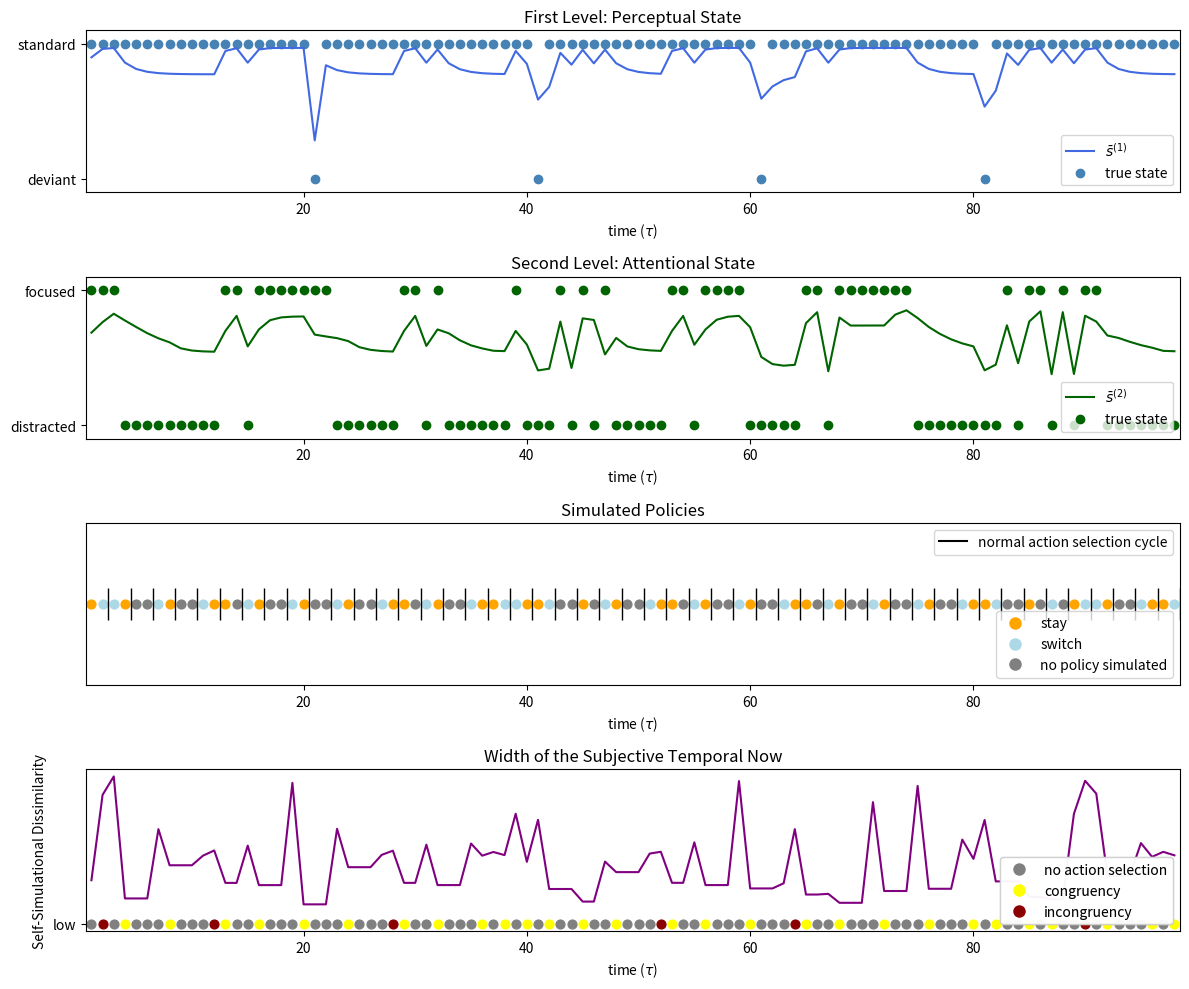

The script that saved this image:
#!/usr/bin/env python
# coding: utf-8

# # The emergence of the ‘width’ of subjective temporality: the self-simulational theory of temporal extension from the perspective of the free energy principle 
# 
# ##### The code is a modified version (permission granted) from Sandved-Smith et. al. (2021): https://colab.research.google.com/<link-removed>

# In[2]:


import numpy as np
import pandas as pd
import seaborn as sns
import matplotlib.pyplot as plt
from matplotlib.lines import Line2D


# In[3]:


def softmax(X):                                                                 
    norm = np.sum(np.exp(X) + 10**-5)
    Y = (np.exp(X) + 10**-5) / norm
    return Y

def softmax_dim2(X):                                                            
    norm = np.sum(np.exp(X) + 10**-5, axis=0)
    Y = (np.exp(X) + 10**-5) / norm
    return Y


# In[42]:


####### Temporal Experience during an odd-ball perceptual task.

################################################################################
### Defining parameters
################################################################################

T = 100                     ### Number of time-steps
Pi2 = np.zeros((2,T))       ### prior attentional actions (stay, switch)

E2 = np.array([0.99,0.99])  ### prior over attentional policies
gammaG2 = 4.0               
C2 = np.array([0.99, 0.01]) ### preference over attentional outcomes (agent is trying to perform the task - ie. maintain attention on the stimulus)

X2 = np.zeros((2,T))        ### attentional states prior (high vs low precision)
X2bar = np.zeros((2,T))     ### attentional states posterior (high vs low precision)

x2 = np.zeros(T)            ### discrete generative process states --> x2 sets gammaA1
x2[0] = 0                   ### start in a focused state
u2 = np.zeros(T)            ### discrete generative process active states --> u2 sets transition probabilities for x2

X1 = np.zeros((2,T))        ### perception prior (standard vs oddball)
X1bar = np.zeros((2,T))     ### perception posterior (standard vs oddball)

O = np.zeros(T)             ### observations (standard vs oddball)

O[int(T/5)]=1;              ### generative process determined by experimenter
O[int(2*T/5)]=1;            ### generative process determined by experimenter
O[int(3*T/5)]=1;            ### generative process determined by experimenter
O[int(4*T/5)]=1;            ### generative process determined by experimenter

O1 = np.zeros((2,T))        ### observation prior (standard vs oddball)
O1bar = np.zeros((2,T))     ### observation posterior (standard vs oddball)
for t in range(T):
    O1bar[int(O[t]),t]=1

X2[:,0] = [0.5,0.5]         ### attentional state prior D2
X1[:,0] = [0.5,0.5]         ### perceptual state prior D1

######## Defining transition matrices  ##########

B2a = np.zeros((2,2))       ### maintain attentional state - "stay"
B2b = np.zeros((2,2))       ### switch atttentional state - "switch"

B2a[:,0]=[.8,0.2]           ###probability of focus/distracted, given focus+stay
B2a[:,1]=[0.0,1.0]          ###probability of focus/distracted, given distracted+stay

B2b[:,0]=[0.0,1.0]          ###probability of focus/distracted, given focus+switch
B2b[:,1]=[1.0,0.0]          ###probability of focus/distracted, given distracted+switch

B1 = np.zeros((2,2))
B1[:,0]=[0.8,0.2]          
B1[:,1]=[0.2,0.8] 

######## Defining likelihood matrices  ##########

A1 = np.zeros((2,2))
A1[:,0] = [0.75,0.25]
A1[:,1] = [0.25,0.75]
gammaA1 = np.zeros(T)

betaA1m = np.zeros(2)
betaA1m[:] = [0.5,2.0]

A2 = np.zeros((2,2))
A2[:,0] = [0.75,0.25]
A2[:,1] = [0.25,0.75]
gammaA2 = 1.0
A2 = softmax_dim2(np.log(A2)*gammaA2)

######## Setting up F & G calculations #######

H2 = np.zeros(2)
H2[0] = np.inner(A2,np.log(A2))[0,0]
H2[1] = np.inner(A2,np.log(A2))[1,1]

G2 = np.zeros((2,T))

######## Setting up the risk tracking and threshold #######
num_policies = 2
                 
action_tracker = []
policy_tracker = []
policy_EFEs = {}
EFEs_last_epoch = {}

risk_over_time = np.full(T, np.nan)
              
threshold = 2.2
skip_counter = 0

################################################################################################################

# Running the simulation
for t in range(T-2):
    betaA1 = np.sum(betaA1m*np.inner(A2,X2[:,t])) ### Bayesian model average (prior precision beliefs)
    gammaA1[t] = betaA1m[int(x2[t])]**-1          ### actual precision is based on generative process (earlier it was betaA1**-1)    
    A1bar = softmax_dim2(A1**gammaA1[t])          ### Precision weighted likelihood mapping
    O1[:,t] = np.inner(A1bar,X1[:,t])             ### Observation priors
    X1bar[:,t] = softmax(np.log(X1[:,t])+gammaA1[t]*np.log(A1[int(O[t]),:])) ### calculate perceptual state posterior

    AtC = 0                                       ### "attentional charge" - inverse precision updating term
    for i in range(2):                            ##loop over outcomes
        for j in range(2):                        ##loop over states
            AtC += (O1bar[i,t]-A1bar[i,j])*X1bar[j,t]*np.log(A1[i,j])  
            
    if AtC > betaA1m[0]:
        AtC = betaA1m[0]-10**-5
    betaA1bar = betaA1 - AtC                      ### inverse precision posterior
    X2bar[:,t] = softmax(np.log(X2[:,t])-1.0*np.log((betaA1m-AtC)/betaA1m*betaA1/betaA1bar))  ### calculate attentional state posterior given precision beliefs  
    
                                                  ### Policy evaluation and execution
    if skip_counter > 0:                          ### skip counter
        skip_counter -= 1
        
        for j in range(t - 1, -1, -1):            ### Loop backwards from the current time step to find last selected policy, and update according to that policy
            if np.all((Pi2[:, j] != 0) & ~np.isnan(Pi2[:, j])):
                last_valid_t = j
                break

        B2 = B2a * Pi2[0, last_valid_t] + B2b * Pi2[1, last_valid_t] ### update state transition matrix B2
        X2[:, t+1] = np.inner(B2, X2bar[:, t])    ### update X2 based on B2 and X2bar
        X1[:, t+1] = np.inner(B1, X1bar[:, t])    ### update X1 based on B1 and X1bar
        u2[t] = np.argmax(Pi2[:, last_valid_t])   ### select attentional action (generative process states)
        
        if u2[t] == 0:
            x2[t+1] = np.random.choice([0, 1], p=B2a[:, int(x2[t])]) ### set generative process state (x2 sets gammaA1), given "stay"
            action_tracker.append(0)
        else:
            x2[t+1] = np.random.choice([0, 1], p=B2b[:, int(x2[t])]) ### set generative process state (x2 sets gammaA1), given "switch"
            action_tracker.append(0)
            
        policy_tracker.append(2)
        continue
        
    elif skip_counter == 0:                       ### if the skip counter == 0, policy-simulation takes place
        current_policy = (t // 2 + t) % num_policies ### leads to a sequence of (0,1),(1,0),(0,1),(1,0), where the brackets can be understood as evaluation epochs
        
        if current_policy == 0:
            X2a = np.inner(B2a, X2bar[:, t])      
            O2a = np.inner(A2, X2a)    
            EFE = np.sum(O2a * (np.log(O2a) - np.log(C2)) - X2a * H2) ### calculating the EFE (in terms of risk and ambiguity)
            Risk = np.sum(O2a * (np.log(O2a) - np.log(C2))) ### caluculating the risk (part of the EFE) 
            
        elif current_policy == 1:
            X2b = np.inner(B2b, X2bar[:, t])
            O2b = np.inner(A2, X2b)               
            EFE = np.sum(O2b * (np.log(O2b) - np.log(C2)) - X2b * H2) ### calculating the EFE (in terms of risk and ambiguity)
            Risk = np.sum(O2b * (np.log(O2b)- np.log(C2))) ### caluculating the risk (part of the EFE)
            
        policy_EFEs[current_policy] = EFE      ### store the EFF for a given policy 
        risk_over_time[t] = Risk                
        
        if t > 1 and EFE < EFEs_last_epoch[0] and EFE < EFEs_last_epoch[1] and t % 2 == 0: #if the EFE of the first policy per epoch is smaller than the EFE of both policies from the previous epoch, immediately select it.
            immediate_selection = np.zeros(num_policies)
            immediate_selection[current_policy] = 1.0
            Pi2[:, t] = immediate_selection            ### deterministically set Pi2 to the current policy
            
            B2 = B2a * Pi2[0, t] + B2b * Pi2[1, t]     ### update state transition matrix B2
            X2[:, t+1] = np.inner(B2, X2bar[:, t])     ### update X2 based on B2 and X2bar
            X1[:, t+1] = np.inner(B1, X1bar[:, t])     ### update X1 based on B1 and X1bar
            u2[t] = np.argmax(Pi2[:, t])               ### select attentional action (generative process states)
        
            if u2[t] == 0:
                x2[t+1] = np.random.choice([0, 1], p=B2a[:, int(x2[t])]) ### set generative process state (x2 sets gammaA1), given "stay"
                action_tracker.append(1)
            else:
                x2[t+1] = np.random.choice([0, 1], p=B2b[:, int(x2[t])]) ### set generative process state (x2 sets gammaA1), given "switch"
                action_tracker.append(1)
  
            if EFE < threshold:           ### set skip counter based on "quality" (in terms of EFE)
                skip_counter = 1
            else:
                skip_counter = 0

        elif t == 0 or ((EFE >= EFEs_last_epoch[0] or EFE >= EFEs_last_epoch[1]) and t % 2 == 0): #if the first policy per epoch has a higher or equal EFE than one policy of the previous epoch 
                
                if t == 0:                             ### in the first, time-step, simply propagate X2 and u2 forward
                    X2[:, t+1] = X2[:, t]
                    X1[:, t+1] = np.inner(B1, X1bar[:, t])
                    u2[t] = 0
                    action_tracker.append(0)
                    
                else:                                  ### Loop backwards from the current time step to find last selected policy, and update according to that policy
                    for j in range(t - 1, -1, -1):
                        if np.all((Pi2[:, j] != 0) & ~np.isnan(Pi2[:, j])):
                            last_valid_t = j
                            break

                    B2 = B2a * Pi2[0, last_valid_t] + B2b * Pi2[1, last_valid_t] ### update state transition matrix B2
                    X2[:, t+1] = np.inner(B2, X2bar[:, t])  ### update X2 based on B2 and X2bar
                    X1[:, t+1] = np.inner(B1, X1bar[:, t])  ### update X1 based on B1 and X1bar
                    u2[t] = np.argmax(Pi2[:, last_valid_t]) ### select attentional action (generative process states)
                    
                if u2[t] == 0:
                    x2[t+1] = np.random.choice([0, 1], p=B2a[:, int(x2[t])]) ### set generative process state (x2 sets gammaA1), given "stay"
                    action_tracker.append(0)
                else:
                    x2[t+1] = np.random.choice([0, 1], p=B2b[:, int(x2[t])]) ### set generative process state (x2 sets gammaA1), given "switch"
                    action_tracker.append(0)                   
                
        elif t % 2 == 1:                                    ### if it is the second policy per epoch, finishing a given simulation epoch
            Pi2[:, t] = softmax(np.log(E2)-gammaG2 * np.array(list(policy_EFEs.values()))) ### set Pi2 based on EFE, E2 and gammaG2

            B2 = B2a * Pi2[0, t] + B2b * Pi2[1, t]          ### update state transition matrix B2
            X2[:, t+1] = np.inner(B2, X2bar[:, t])          ### update X2 based on B2 and X2bar
            X1[:, t+1] = np.inner(B1, X1bar[:, t])          ### update X1 based on B1 and X1bar
            u2[t] = np.argmax(Pi2[:, t])                    ### select attentional action (generative process states)

            if u2[t] == 0:
                x2[t+1] = np.random.choice([0, 1], p=B2a[:, int(x2[t])]) ### set generative process state (x2 sets gammaA1), given "stay"
                if current_policy == 0:
                    action_tracker.append(1)
                else:
                    action_tracker.append(2)
            else:
                x2[t+1] = np.random.choice([0, 1], p=B2b[:, int(x2[t])]) ### set generative process state (x2 sets gammaA1), given "switch"
                if current_policy == 1:
                    action_tracker.append(1)
                else:
                    action_tracker.append(2)
                
            if EFE < threshold:               ### set skip counter based on "quality" (in terms of EFE)
                skip_counter = 2
            else:
                skip_counter = 0
        
        policy_tracker.append(current_policy)
            
        if t > 1 and EFE < EFEs_last_epoch[0] and EFE < EFEs_last_epoch[1] and t % 2 == 0:
            EFEs_last_epoch = {0: float('inf'), 1: float('inf')} ### resetting "memory"
            EFEs_last_epoch[current_policy] = EFE          ### storing EFE in "memory"
        else:
            EFEs_last_epoch[current_policy] = EFE          ### storing EFE in "memory"
        
   
    
#Plotting results 
##############################################################################################################

# Create figure and axes with 5 subplots
fig, axs = plt.subplots(4, 1, figsize=(12, 10)) 
time_range = np.arange(1, T-1)  

# Plot for the first level: Perceptual State
axs[0].plot(time_range, X1bar[0, :T-2], label=r'${\bar{s}}^{(1)}$', color='royalblue')
axs[0].scatter(time_range, 1 - O[:T-2], label='true state', color='steelblue')
axs[0].set_yticks([0, 1])
axs[0].set_yticklabels(['deviant', 'standard'])
axs[0].set_xlabel(r'time ($\tau$)')
axs[0].set_title('First Level: Perceptual State')
axs[0].legend(loc='lower right')
axs[0].set_ylim([-0.1, 1.1])
axs[0].set_xlim([0.5, T - 1.5])

# Plot for the second level: Attentional State
axs[1].plot(time_range, X2bar[0, :T-2], label=r'${\bar{s}}^{(2)}$', color='darkgreen')
axs[1].scatter(time_range, 1 - x2[:T-2], label='true state', color='darkgreen')
axs[1].set_ylim([-0.1, 1.1])
axs[1].set_yticks([0, 1])
axs[1].set_yticklabels(['distracted', 'focused'])
axs[1].set_xlabel(r'time ($\tau$)')
axs[1].set_title('Second Level: Attentional State')
axs[1].legend(loc='lower right')
axs[1].set_xlim([0.5, T - 1.5])


color_map_policies = {0: 'orange', 1: 'lightblue', 2: 'gray'}  
policy_labels = {0: 'stay', 1: 'switch', 2: 'no policy simulated'}

for i, policy in enumerate(policy_tracker):
    if i < len(time_range):
        axs[2].scatter(time_range[i], 0, color=color_map_policies[policy], s=40)

for i in range(1, len(time_range), 2): 
    x_position = time_range[i] + .5
    axs[2].vlines(x=x_position, ymin=-0.02, ymax=0.02, colors='black', linewidth=1)

axs[2].set_title('Simulated Policies')
axs[2].set_xlim([0.5, T - 1.5])
axs[2].set_ylim([-0.1, 0.1])
axs[2].set_xlabel(r'time ($\tau$)')
axs[2].set_xticks([20, 40, 60, 80])
axs[2].set_yticks([])

legend_handles_policies = [Line2D([0], [0], marker='o', color='w', label=policy_labels[key], 
                                  markersize=10, markerfacecolor=color_map_policies[key]) for key in policy_labels]
legend_policies = axs[2].legend(handles=legend_handles_policies, loc='lower right')

normal_cycle_handle = Line2D([0], [0], color='black', label='normal action selection cycle', linewidth=1.5)
legend_cycle = axs[2].legend(handles=[normal_cycle_handle], loc='upper right')

axs[2].add_artist(legend_policies)

risk_over_time = pd.Series(risk_over_time)
risk_over_time = risk_over_time.ffill()

# Plotting subjective temporal Now
axs[3].plot(time_range, risk_over_time[:-2], color='purple')
axs[3].set_title('Width of the Subjective Temporal Now')
axs[3].set_xlabel(r'time ($\tau$)')
axs[3].set_xlim([0.5, T - 1.5])
axs[3].set_yticks([1.125, 2.5])
axs[3].set_yticklabels(["low", "high"]) 
axs[3].set_ylabel('Self-Simulational Dissimilarity')

color_map_axs3 = {0: 'grey', 1: 'yellow', 2: 'darkred'} 
congruency_labels = {0: 'no action selection', 1: 'congruency', 2: 'incongruency'}

y_value = axs[3].get_ylim()[0] 
for i in range(len(action_tracker)):
    color = color_map_axs3.get(action_tracker[i], 'default_color')
    axs[3].scatter(i, y_value, color=color, s=40)
    
legend_handles_congruency = [Line2D([0], [0], marker='o', color='w', label=congruency_labels[key], 
                                    markersize=10, markerfacecolor=color_map_axs3[key]) for key in congruency_labels]

legend_congruency = axs[3].legend(handles=legend_handles_congruency, loc='lower right')

axs[3].add_artist(legend_congruency)

plt.tight_layout()
plt.show()


# In[ ]:




